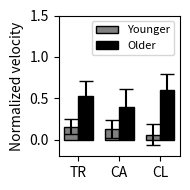

Write Python code to recreate this figure.
""" This file is used to plot the maximum displacement velocities as a bar chart 
for younger / older infants just like in Kobayashi 16. For this, manually insert
the displacement velocities for the younger infants as 'means_grey' and for the
older infants as 'means_black'.
"""

import matplotlib.pyplot as plt
import numpy as np

if __name__ == '__main__':
    # --- Daten vorbereiten ---
    categories = ['TR', 'CA', 'CL']

    # Mittelwerte (Means)
    means_grey = [0.1562, 0.134, 0.0619]
    means_black = [0.5333, 0.3908, 0.5976]

    # Standardfehler (Std Error)
    std_err_grey = [0.0931, 0.1082, 0.1306]
    std_err_black = [0.1702, 0.2275, 0.2009]

    # Positionen der Balken auf der x-Achse
    x = np.arange(len(categories))
    width = 0.35  # Breite der einzelnen Balken

    # --- Plot erstellen ---
    fig, ax = plt.subplots(figsize=(2, 2))

    # Linke Balken (Grau)
    rects1 = ax.bar(x - width/2, means_grey, width, yerr=std_err_grey, 
                    label='Younger', edgecolor='black', color='grey', capsize=5)

    # Rechte Balken (Schwarz)
    rects2 = ax.bar(x + width/2, means_black, width, yerr=std_err_black, 
                    label='Older', edgecolor='black', color='black', capsize=5)

    # --- Styling ---
    ax.set_ylabel('Normalized velocity')
    ax.set_xticks(x)
    ax.set_xticklabels(categories)
    ax.set_ylim(-0.2, 1.5)
    ax.legend(prop={'size': 8}, frameon=True)

    # Layout optimieren und anzeigen
    plt.tight_layout()
    plt.show()
